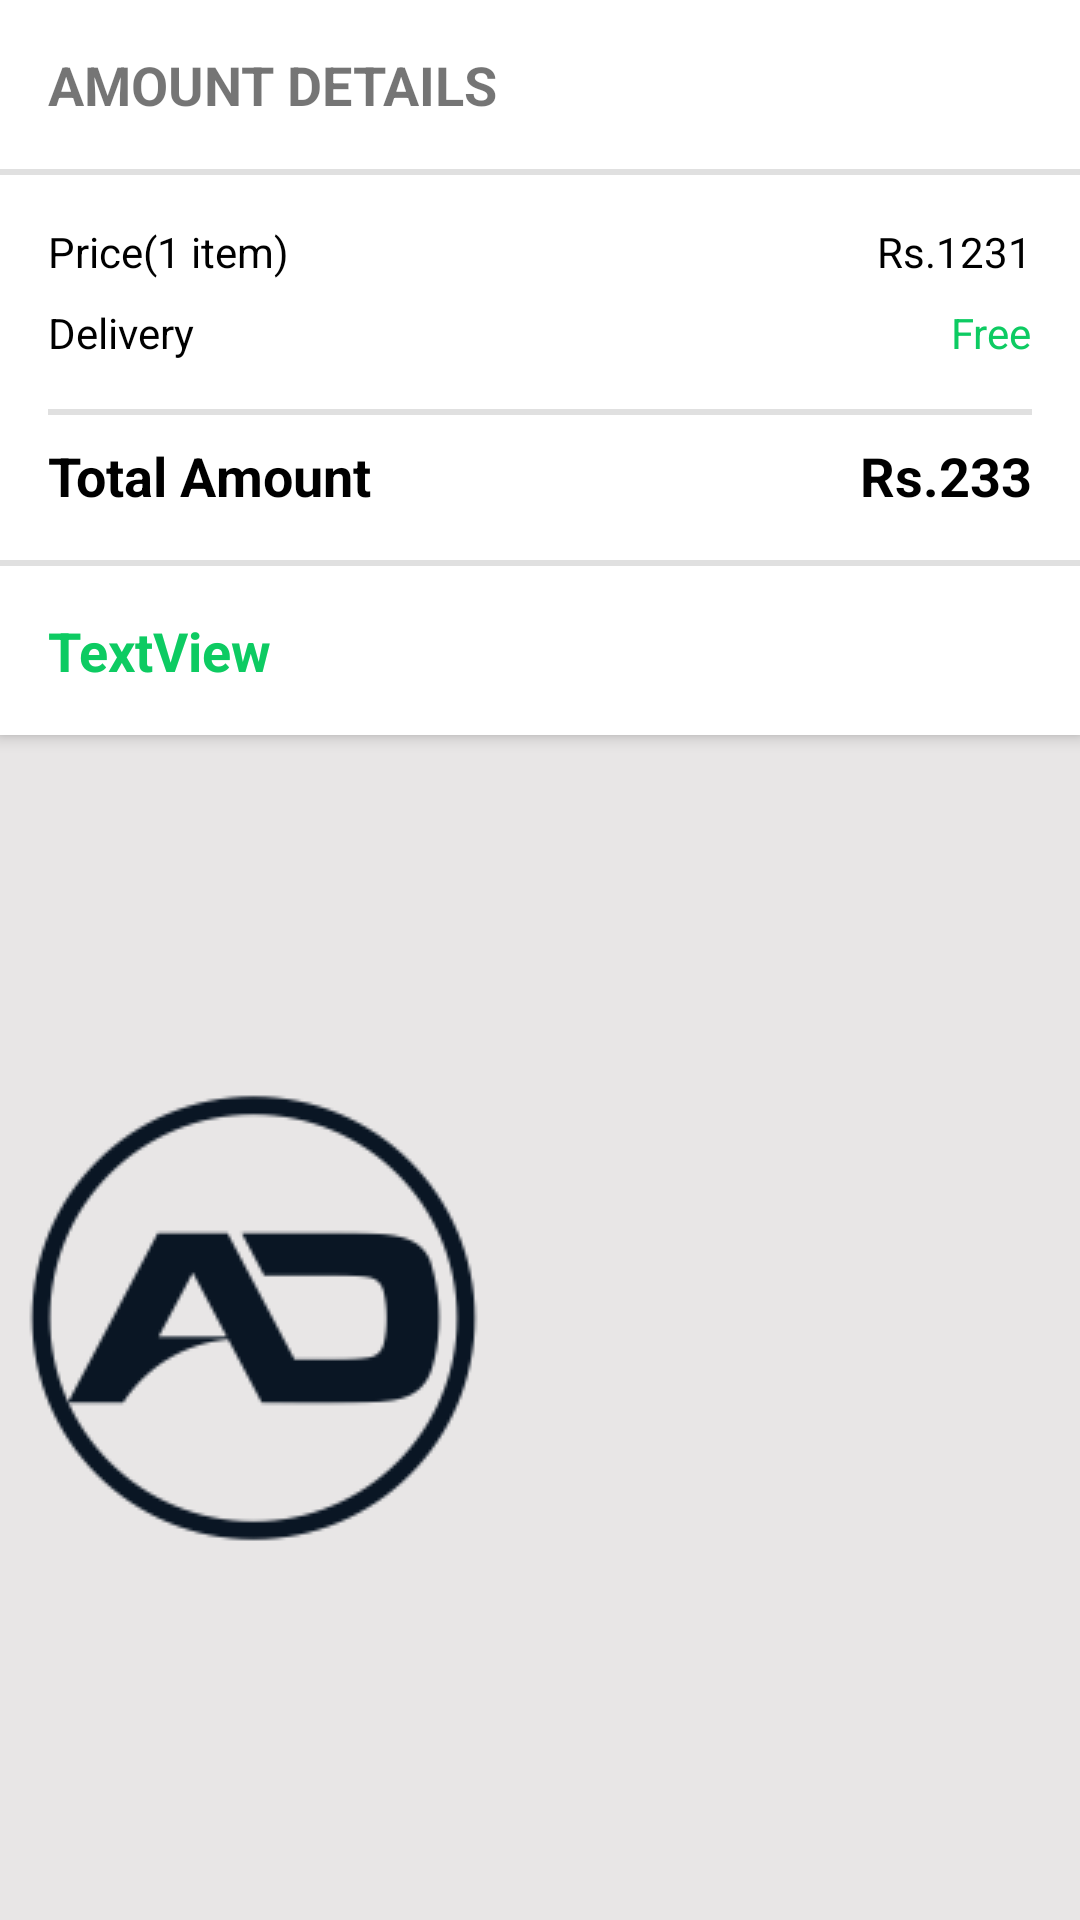

Write the Android layout XML for this screen, with the resource values it uses.
<!-- AndroidManifest.xml: application theme AppTheme -->
<!-- res/layout/ast_cart_total_amount_lay.xml -->
<?xml version="1.0" encoding="utf-8"?>
<androidx.constraintlayout.widget.ConstraintLayout xmlns:android="http://schemas.android.com/apk/res/android"
    xmlns:app="http://schemas.android.com/apk/res-auto"
    xmlns:tools="http://schemas.android.com/tools"
    android:layout_width="match_parent"
    android:layout_height="wrap_content"
    android:background="@color/light_gray"
    android:elevation="3dp">

    <androidx.constraintlayout.widget.ConstraintLayout
        android:id="@+id/constraintLayout"
        android:layout_width="0dp"
        android:layout_height="wrap_content"
        android:background="@color/white"
        android:elevation="3dp"
        app:layout_constraintEnd_toEndOf="parent"
        app:layout_constraintStart_toStartOf="parent"
        app:layout_constraintTop_toTopOf="parent">

        <TextView
            android:id="@+id/textView8"
            android:layout_width="wrap_content"
            android:layout_height="wrap_content"
            android:layout_marginStart="16dp"
            android:layout_marginTop="16dp"
            android:text="AMOUNT DETAILS"
            android:textSize="18sp"
            android:textStyle="bold"
            app:layout_constraintStart_toStartOf="parent"
            app:layout_constraintTop_toTopOf="parent" />

        <View
            android:id="@+id/divider4"
            android:layout_width="0dp"
            android:layout_height="2dp"
            android:layout_marginTop="16dp"
            android:background="?android:attr/listDivider"
            app:layout_constraintEnd_toEndOf="parent"
            app:layout_constraintStart_toStartOf="parent"
            app:layout_constraintTop_toBottomOf="@+id/textView8" />

        <TextView
            android:id="@+id/total_items"
            android:layout_width="wrap_content"
            android:layout_height="wrap_content"
            android:layout_marginStart="16dp"
            android:layout_marginTop="16dp"
            android:text="Price(1 item)"
            android:textColor="@color/black"
            app:layout_constraintStart_toStartOf="parent"
            app:layout_constraintTop_toBottomOf="@+id/divider4" />

        <TextView
            android:id="@+id/total_item_price"
            android:layout_width="wrap_content"
            android:layout_height="wrap_content"
            android:layout_marginTop="16dp"
            android:layout_marginEnd="16dp"
            android:text="Rs.1231"
            android:textColor="@color/black"
            app:layout_constraintEnd_toEndOf="parent"
            app:layout_constraintTop_toBottomOf="@+id/divider4" />

        <TextView
            android:id="@+id/textView23"
            android:layout_width="wrap_content"
            android:layout_height="wrap_content"
            android:layout_marginStart="16dp"
            android:layout_marginTop="8dp"
            android:text="Delivery"
            android:textColor="@color/black"
            app:layout_constraintStart_toStartOf="parent"
            app:layout_constraintTop_toBottomOf="@+id/total_items" />

        <TextView
            android:id="@+id/delivery_price"
            android:layout_width="wrap_content"
            android:layout_height="wrap_content"
            android:layout_marginTop="8dp"
            android:layout_marginEnd="16dp"
            android:text="Free"
            android:textColor="@color/successGreen"
            app:layout_constraintEnd_toEndOf="parent"
            app:layout_constraintTop_toBottomOf="@+id/total_item_price" />

        <View
            android:id="@+id/divider5"
            android:layout_width="0dp"
            android:layout_height="2dp"
            android:layout_marginTop="16dp"
            android:background="?android:attr/listDivider"
            app:layout_constraintEnd_toEndOf="@+id/delivery_price"
            app:layout_constraintHorizontal_bias="0.496"
            app:layout_constraintStart_toStartOf="@+id/textView23"
            app:layout_constraintTop_toBottomOf="@+id/textView23" />

        <TextView
            android:id="@+id/textView25"
            android:layout_width="wrap_content"
            android:layout_height="wrap_content"
            android:layout_marginTop="8dp"
            android:text="Total Amount"
            android:textColor="@color/black"
            android:textSize="18sp"
            android:textStyle="bold"
            app:layout_constraintStart_toStartOf="@+id/divider5"
            app:layout_constraintTop_toBottomOf="@+id/divider5" />

        <TextView
            android:id="@+id/total_calculeted_price"
            android:layout_width="wrap_content"
            android:layout_height="wrap_content"
            android:layout_marginTop="8dp"
            android:text="Rs.233"
            android:textColor="@color/black"
            android:textSize="18sp"
            android:textStyle="bold"
            app:layout_constraintEnd_toEndOf="@+id/divider5"
            app:layout_constraintTop_toBottomOf="@+id/divider5" />

        <View
            android:id="@+id/divider6"
            android:layout_width="0dp"
            android:layout_height="2dp"
            android:layout_marginTop="16dp"
            android:background="?android:attr/listDivider"
            app:layout_constraintEnd_toEndOf="parent"
            app:layout_constraintStart_toStartOf="parent"
            app:layout_constraintTop_toBottomOf="@+id/textView25" />

        <TextView
            android:id="@+id/saved_amount"
            android:layout_width="wrap_content"
            android:layout_height="wrap_content"
            android:layout_marginStart="16dp"
            android:layout_marginTop="16dp"
            android:layout_marginBottom="16dp"
            android:text="TextView"
            android:textColor="@color/successGreen"
            android:textSize="18sp"
            android:textStyle="bold"
            app:layout_constraintBottom_toBottomOf="parent"
            app:layout_constraintStart_toStartOf="parent"
            app:layout_constraintTop_toBottomOf="@+id/divider6" />
    </androidx.constraintlayout.widget.ConstraintLayout>

    <ImageView
        android:id="@+id/imageView11"
        android:layout_width="wrap_content"
        android:layout_height="wrap_content"
        android:layout_marginStart="8dp"
        android:layout_marginBottom="8dp"
        app:layout_constraintBottom_toBottomOf="parent"
        app:layout_constraintStart_toStartOf="parent"
        app:layout_constraintTop_toBottomOf="@+id/constraintLayout"
        app:layout_constraintVertical_bias="0.501"
        app:srcCompat="@drawable/i_adlogo" />

</androidx.constraintlayout.widget.ConstraintLayout>
<!-- resources referenced by this layout -->
<resources>
  <color name="black">#000000</color>
  <color name="light_gray">#E8E6E6</color>
  <color name="successGreen">#0DCB62</color>
  <color name="white">#FFFFFF</color>
  <!-- drawable i_adlogo: png bitmap (drawable-v24, 6202 bytes) -->
  <style name="AppTheme" parent="Theme.AppCompat.Light.NoActionBar">
          
          <item name="colorPrimary">@color/colorPrimary</item>
          <item name="colorPrimaryDark">@color/colorPrimaryDark</item>
          <item name="colorAccent">@color/colorAccent</item>
      </style>
  <color name="colorPrimary">#0277BD</color>
  <color name="colorPrimaryDark">#01579B</color>
  <color name="colorAccent">#FFFFFF</color>
</resources>
